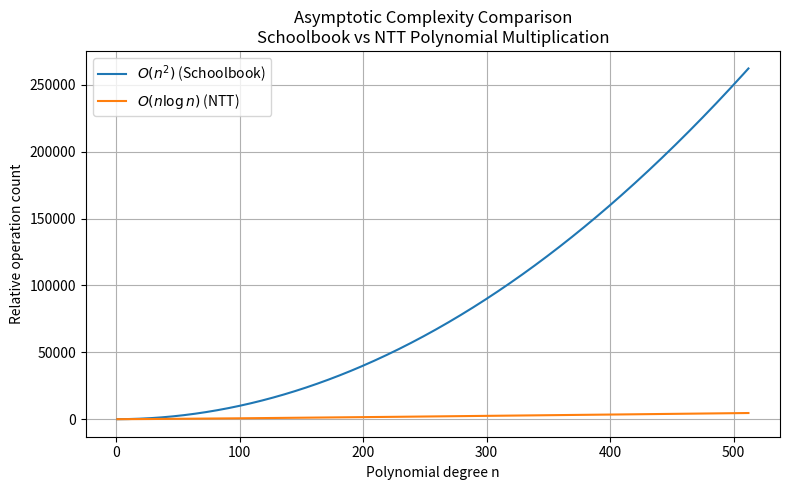

Python code for this plot:
import numpy as np
import matplotlib.pyplot as plt

# polynomial degrees
n = np.arange(1, 513)

# asymptotic complexities
schoolbook = n**2
ntt = n * np.log2(n)

# plot
plt.figure(figsize=(8, 5))
plt.plot(n, schoolbook, label=r"$O(n^2)$ (Schoolbook)")
plt.plot(n, ntt, label=r"$O(n \log n)$ (NTT)")

plt.xlabel("Polynomial degree n")
plt.ylabel("Relative operation count")
plt.title("Asymptotic Complexity Comparison\nSchoolbook vs NTT Polynomial Multiplication")
plt.legend()
plt.grid(True)

plt.tight_layout()
plt.show()